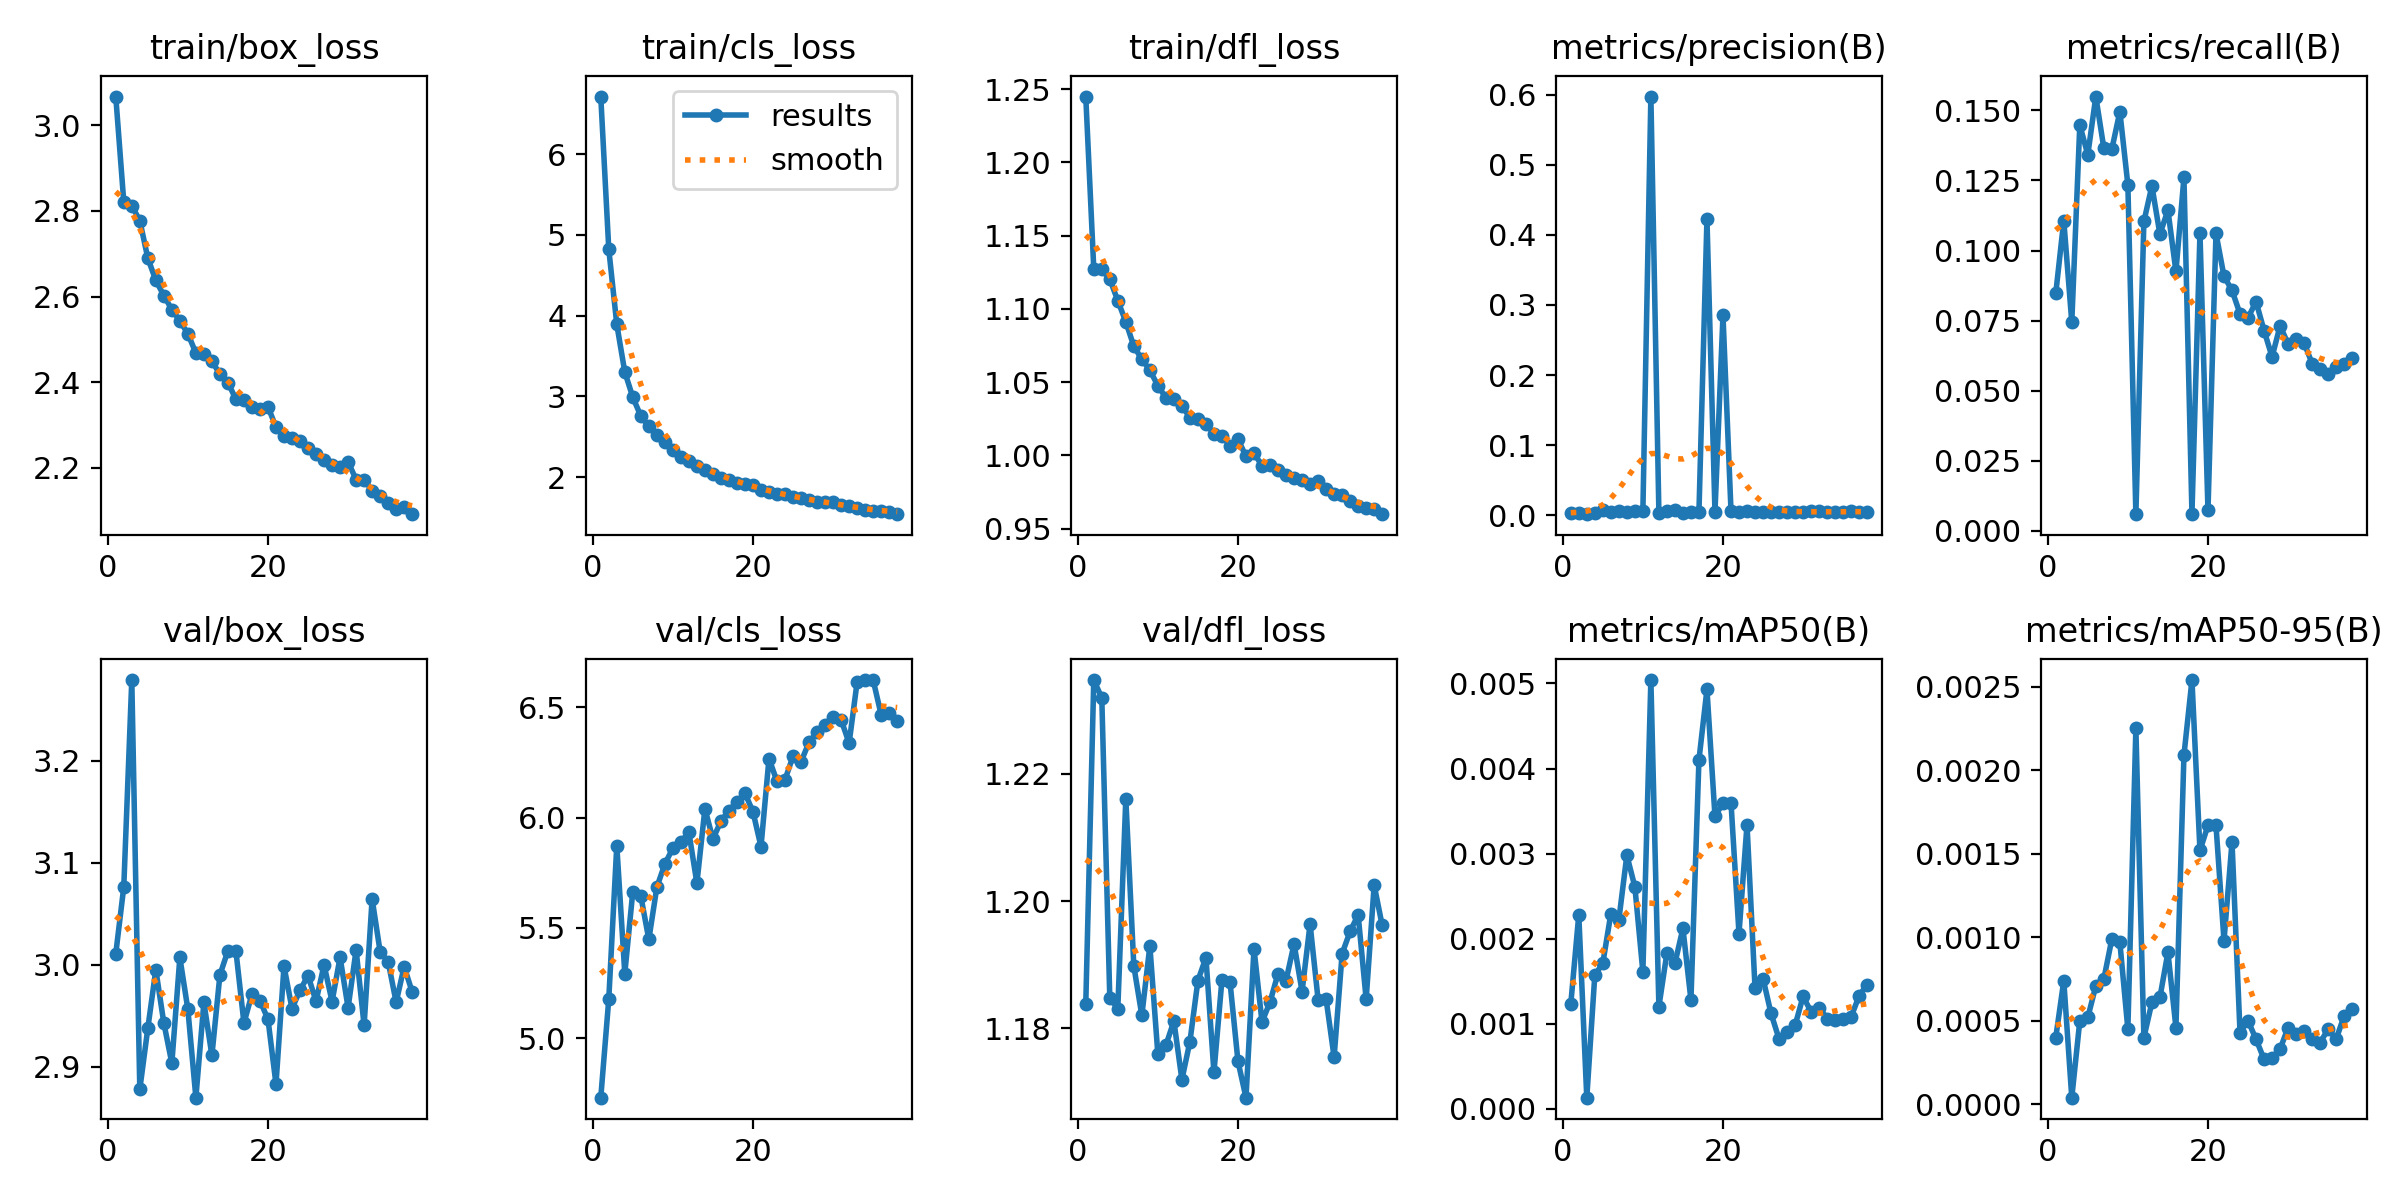

The table this chart was drawn from, first rows:
epoch, time, train/box_loss, train/cls_loss, train/dfl_loss, metrics/precision(B), metrics/recall(B), metrics/mAP50(B), metrics/mAP50-95(B), val/box_loss, val/cls_loss, val/dfl_loss, lr/pg0, lr/pg1, lr/pg2, lr/pg3, lr/pg4, lr/pg5, lr/pg6, lr/pg7
1, 196.3, 3.067, 6.712, 1.245, 0.00311, 0.08471, 0.00123, 0.0004, 3.011, 4.73, 1.184, 0.009989, 0.00333, 0.009989, 0.00333, 0.009989, 0.00333, 0.009989, 0.00333
2, 353.2, 2.821, 4.823, 1.127, 0.00291, 0.1107, 0.00228, 0.00074, 3.076, 5.177, 1.235, 0.01959, 0.006531, 0.01959, 0.006531, 0.01959, 0.006531, 0.01959, 0.006531
3, 500.8, 2.812, 3.891, 1.127, 0.00172, 0.07443, 0.00013, 4e-05, 3.279, 5.873, 1.232, 0.0288, 0.0096, 0.0288, 0.0096, 0.0288, 0.0096, 0.0288, 0.0096
4, 643.4, 2.777, 3.301, 1.12, 0.00319, 0.1448, 0.00157, 0.0005, 2.878, 5.293, 1.185, 0.02822, 0.009406, 0.02822, 0.009406, 0.02822, 0.009406, 0.02822, 0.009406
5, 786.1, 2.69, 2.988, 1.106, 0.00774, 0.1342, 0.00171, 0.00052, 2.938, 5.665, 1.183, 0.02762, 0.009208, 0.02762, 0.009208, 0.02762, 0.009208, 0.02762, 0.009208
6, 927.4, 2.638, 2.756, 1.091, 0.00424, 0.1549, 0.00229, 0.00071, 2.995, 5.644, 1.216, 0.02703, 0.00901, 0.02703, 0.00901, 0.02703, 0.00901, 0.02703, 0.00901
7, 1071, 2.602, 2.626, 1.074, 0.00616, 0.1365, 0.00222, 0.00075, 2.943, 5.448, 1.19, 0.02644, 0.008812, 0.02644, 0.008812, 0.02644, 0.008812, 0.02644, 0.008812
8, 1216, 2.57, 2.526, 1.066, 0.00497, 0.1362, 0.00298, 0.00099, 2.903, 5.685, 1.182, 0.02584, 0.008614, 0.02584, 0.008614, 0.02584, 0.008614, 0.02584, 0.008614
9, 1361, 2.543, 2.44, 1.058, 0.0061, 0.1495, 0.00261, 0.00097, 3.007, 5.79, 1.193, 0.02525, 0.008416, 0.02525, 0.008416, 0.02525, 0.008416, 0.02525, 0.008416
10, 1503, 2.513, 2.34, 1.048, 0.00554, 0.1234, 0.00161, 0.00045, 2.956, 5.862, 1.176, 0.02465, 0.008218, 0.02465, 0.008218, 0.02465, 0.008218, 0.02465, 0.008218
11, 1644, 2.468, 2.247, 1.039, 0.5971, 0.00597, 0.00504, 0.00225, 2.87, 5.89, 1.177, 0.02406, 0.00802, 0.02406, 0.00802, 0.02406, 0.00802, 0.02406, 0.00802
12, 1785, 2.465, 2.193, 1.038, 0.00377, 0.1104, 0.0012, 0.0004, 2.963, 5.933, 1.181, 0.02347, 0.007822, 0.02347, 0.007822, 0.02347, 0.007822, 0.02347, 0.007822
13, 1926, 2.449, 2.143, 1.034, 0.00589, 0.1231, 0.00183, 0.00061, 2.911, 5.702, 1.172, 0.02287, 0.007624, 0.02287, 0.007624, 0.02287, 0.007624, 0.02287, 0.007624
14, 2067, 2.419, 2.092, 1.026, 0.00731, 0.1058, 0.00171, 0.00064, 2.99, 6.04, 1.178, 0.02228, 0.007426, 0.02228, 0.007426, 0.02228, 0.007426, 0.02228, 0.007426
15, 2208, 2.399, 2.034, 1.025, 0.0037, 0.1144, 0.00212, 0.00091, 3.014, 5.903, 1.188, 0.02168, 0.007228, 0.02168, 0.007228, 0.02168, 0.007228, 0.02168, 0.007228
16, 2348, 2.36, 1.988, 1.021, 0.00439, 0.09254, 0.00128, 0.00046, 3.013, 5.984, 1.191, 0.02109, 0.00703, 0.02109, 0.00703, 0.02109, 0.00703, 0.02109, 0.00703
17, 2489, 2.358, 1.968, 1.015, 0.0047, 0.1261, 0.0041, 0.00209, 2.943, 6.032, 1.173, 0.0205, 0.006832, 0.0205, 0.006832, 0.0205, 0.006832, 0.0205, 0.006832
18, 2630, 2.342, 1.933, 1.013, 0.4226, 0.00618, 0.00493, 0.00254, 2.971, 6.072, 1.188, 0.0199, 0.006634, 0.0199, 0.006634, 0.0199, 0.006634, 0.0199, 0.006634
19, 2770, 2.337, 1.915, 1.007, 0.00505, 0.1062, 0.00344, 0.00152, 2.965, 6.111, 1.187, 0.01931, 0.006436, 0.01931, 0.006436, 0.01931, 0.006436, 0.01931, 0.006436
20, 2911, 2.342, 1.901, 1.011, 0.2852, 0.00732, 0.00359, 0.00167, 2.947, 6.026, 1.175, 0.01871, 0.006238, 0.01871, 0.006238, 0.01871, 0.006238, 0.01871, 0.006238
21, 3052, 2.295, 1.841, 0.9993, 0.00666, 0.1061, 0.0036, 0.00167, 2.883, 5.869, 1.169, 0.01812, 0.00604, 0.01812, 0.00604, 0.01812, 0.00604, 0.01812, 0.00604
22, 3193, 2.274, 1.815, 1.001, 0.00511, 0.09083, 0.00206, 0.00098, 2.999, 6.268, 1.193, 0.01753, 0.005842, 0.01753, 0.005842, 0.01753, 0.005842, 0.01753, 0.005842
23, 3333, 2.271, 1.795, 0.9929, 0.00555, 0.08581, 0.00334, 0.00157, 2.957, 6.164, 1.181, 0.01693, 0.005644, 0.01693, 0.005644, 0.01693, 0.005644, 0.01693, 0.005644
24, 3475, 2.263, 1.786, 0.9936, 0.00418, 0.07741, 0.00142, 0.00043, 2.975, 6.173, 1.184, 0.01634, 0.005446, 0.01634, 0.005446, 0.01634, 0.005446, 0.01634, 0.005446
25, 3616, 2.245, 1.758, 0.9899, 0.0051, 0.07602, 0.00153, 0.0005, 2.989, 6.278, 1.189, 0.01574, 0.005248, 0.01574, 0.005248, 0.01574, 0.005248, 0.01574, 0.005248
26, 3757, 2.233, 1.737, 0.9868, 0.00526, 0.08178, 0.00112, 0.00039, 2.964, 6.254, 1.188, 0.01515, 0.00505, 0.01515, 0.00505, 0.01515, 0.00505, 0.01515, 0.00505
27, 3898, 2.218, 1.713, 0.9842, 0.00441, 0.07147, 0.00082, 0.00027, 3, 6.342, 1.193, 0.01456, 0.004852, 0.01456, 0.004852, 0.01456, 0.004852, 0.01456, 0.004852
28, 4038, 2.207, 1.691, 0.9831, 0.00502, 0.06207, 0.0009, 0.00028, 2.964, 6.388, 1.186, 0.01396, 0.004654, 0.01396, 0.004654, 0.01396, 0.004654, 0.01396, 0.004654
29, 4179, 2.202, 1.687, 0.9802, 0.0048, 0.07313, 0.00098, 0.00033, 3.007, 6.418, 1.196, 0.01337, 0.004456, 0.01337, 0.004456, 0.01337, 0.004456, 0.01337, 0.004456
30, 4319, 2.214, 1.694, 0.9824, 0.00514, 0.06672, 0.00132, 0.00046, 2.958, 6.457, 1.185, 0.01277, 0.004258, 0.01277, 0.004258, 0.01277, 0.004258, 0.01277, 0.004258
31, 4460, 2.173, 1.66, 0.9772, 0.00563, 0.06858, 0.00114, 0.00042, 3.014, 6.444, 1.185, 0.01218, 0.00406, 0.01218, 0.00406, 0.01218, 0.00406, 0.01218, 0.00406
32, 4601, 2.172, 1.644, 0.9733, 0.00576, 0.06705, 0.00119, 0.00044, 2.94, 6.338, 1.175, 0.01159, 0.003862, 0.01159, 0.003862, 0.01159, 0.003862, 0.01159, 0.003862
33, 4742, 2.147, 1.615, 0.9729, 0.00452, 0.05971, 0.00106, 0.00039, 3.065, 6.615, 1.192, 0.01099, 0.003664, 0.01099, 0.003664, 0.01099, 0.003664, 0.01099, 0.003664
34, 4882, 2.133, 1.595, 0.9686, 0.00435, 0.05768, 0.00104, 0.00037, 3.013, 6.623, 1.195, 0.0104, 0.003466, 0.0104, 0.003466, 0.0104, 0.003466, 0.0104, 0.003466
35, 5023, 2.117, 1.585, 0.9652, 0.00495, 0.05596, 0.00106, 0.00045, 3.003, 6.624, 1.198, 0.009804, 0.003268, 0.009804, 0.003268, 0.009804, 0.003268, 0.009804, 0.003268
36, 5164, 2.103, 1.576, 0.9644, 0.00578, 0.05833, 0.00108, 0.00039, 2.963, 6.467, 1.185, 0.00921, 0.00307, 0.00921, 0.00307, 0.00921, 0.00307, 0.00921, 0.00307
37, 5305, 2.108, 1.567, 0.9635, 0.00552, 0.05968, 0.00133, 0.00053, 2.998, 6.474, 1.203, 0.008616, 0.002872, 0.008616, 0.002872, 0.008616, 0.002872, 0.008616, 0.002872
38, 5445, 2.092, 1.541, 0.9598, 0.00531, 0.0618, 0.00146, 0.00057, 2.973, 6.438, 1.196, 0.008022, 0.002674, 0.008022, 0.002674, 0.008022, 0.002674, 0.008022, 0.002674
